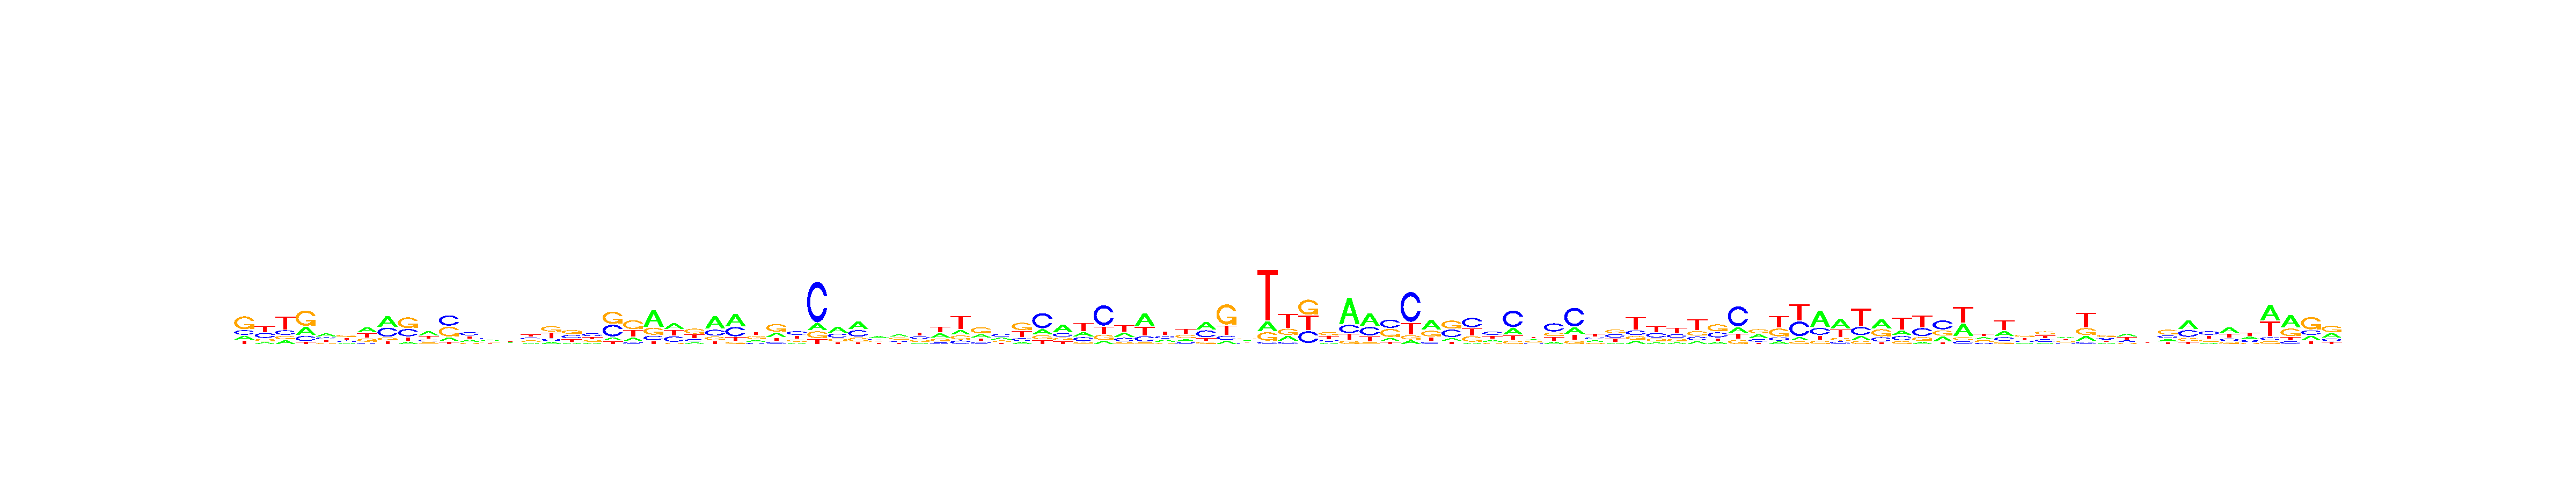

The table this chart was drawn from, first rows:
, V1, V2, V3, V4, V5, V6, V7, V8, V9, V10, V11, V12, V13, V14, V15, V16, V17, V18, V19, V20, V21, V22, V23
A, 0.1528, 0.125, 0.1438, 0.2641, 0.37, 0.1558, 0.3645, 0.4242, 0.08633, 0.4063, 0.1374, 0.248, 0.2568, 0.2432, 0.1359, 0.1365, 0.1117, 0.1573, 0.09973, 0.1604, 0.5384, 0.3196, 0.1367
C, 0.1851, 0.3413, 0.1889, 0.169, 0.2813, 0.2341, 0.09446, 0.361, 0.3078, 0.1968, 0.4024, 0.3654, 0.3303, 0.2855, 0.2699, 0.1389, 0.3114, 0.383, 0.3963, 0.09126, 0.1402, 0.3084, 0.1712
G, 0.5241, 0.1557, 0.145, 0.5045, 0.1713, 0.3647, 0.2208, 0.1081, 0.4542, 0.1546, 0.3829, 0.1247, 0.2257, 0.2216, 0.2584, 0.365, 0.3561, 0.2057, 0.4143, 0.4291, 0.2294, 0.06095, 0.4033
T, 0.138, 0.3779, 0.5223, 0.06236, 0.1774, 0.2454, 0.3202, 0.1067, 0.1516, 0.2423, 0.0773, 0.2619, 0.1872, 0.2497, 0.3359, 0.3597, 0.2208, 0.254, 0.0897, 0.3193, 0.09203, 0.3111, 0.2888
